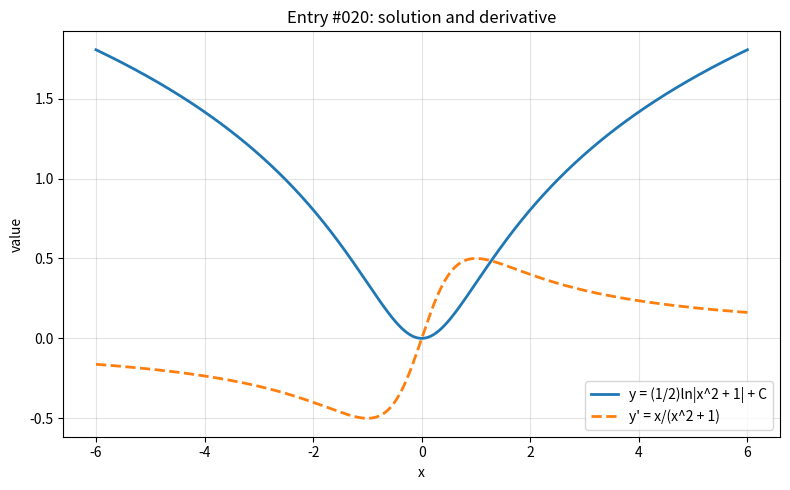

Write the Python code that produced this figure.
import numpy as np
import matplotlib.pyplot as plt

x = np.linspace(-6, 6, 800)

with np.errstate(divide="ignore", invalid="ignore", over="ignore"):
    y = 0.5*np.log(np.abs(x**2 + 1))
    y_prime = x/(x**2 + 1)


def clean(values, limit=100):
    values = np.asarray(values, dtype=float)
    return np.where(np.isfinite(values) & (np.abs(values) <= limit), values, np.nan)


y = clean(y)
y_prime = clean(y_prime)

plt.figure(figsize=(8, 5))
plt.plot(x, y, label="y = (1/2)ln|x^2 + 1| + C", linewidth=2)
plt.plot(x, y_prime, label="y' = x/(x^2 + 1)", linewidth=2, linestyle="--")
plt.title("Entry #020: solution and derivative")
plt.xlabel("x")
plt.ylabel("value")
plt.grid(True, alpha=0.35)
plt.legend()
plt.tight_layout()
plt.show()
